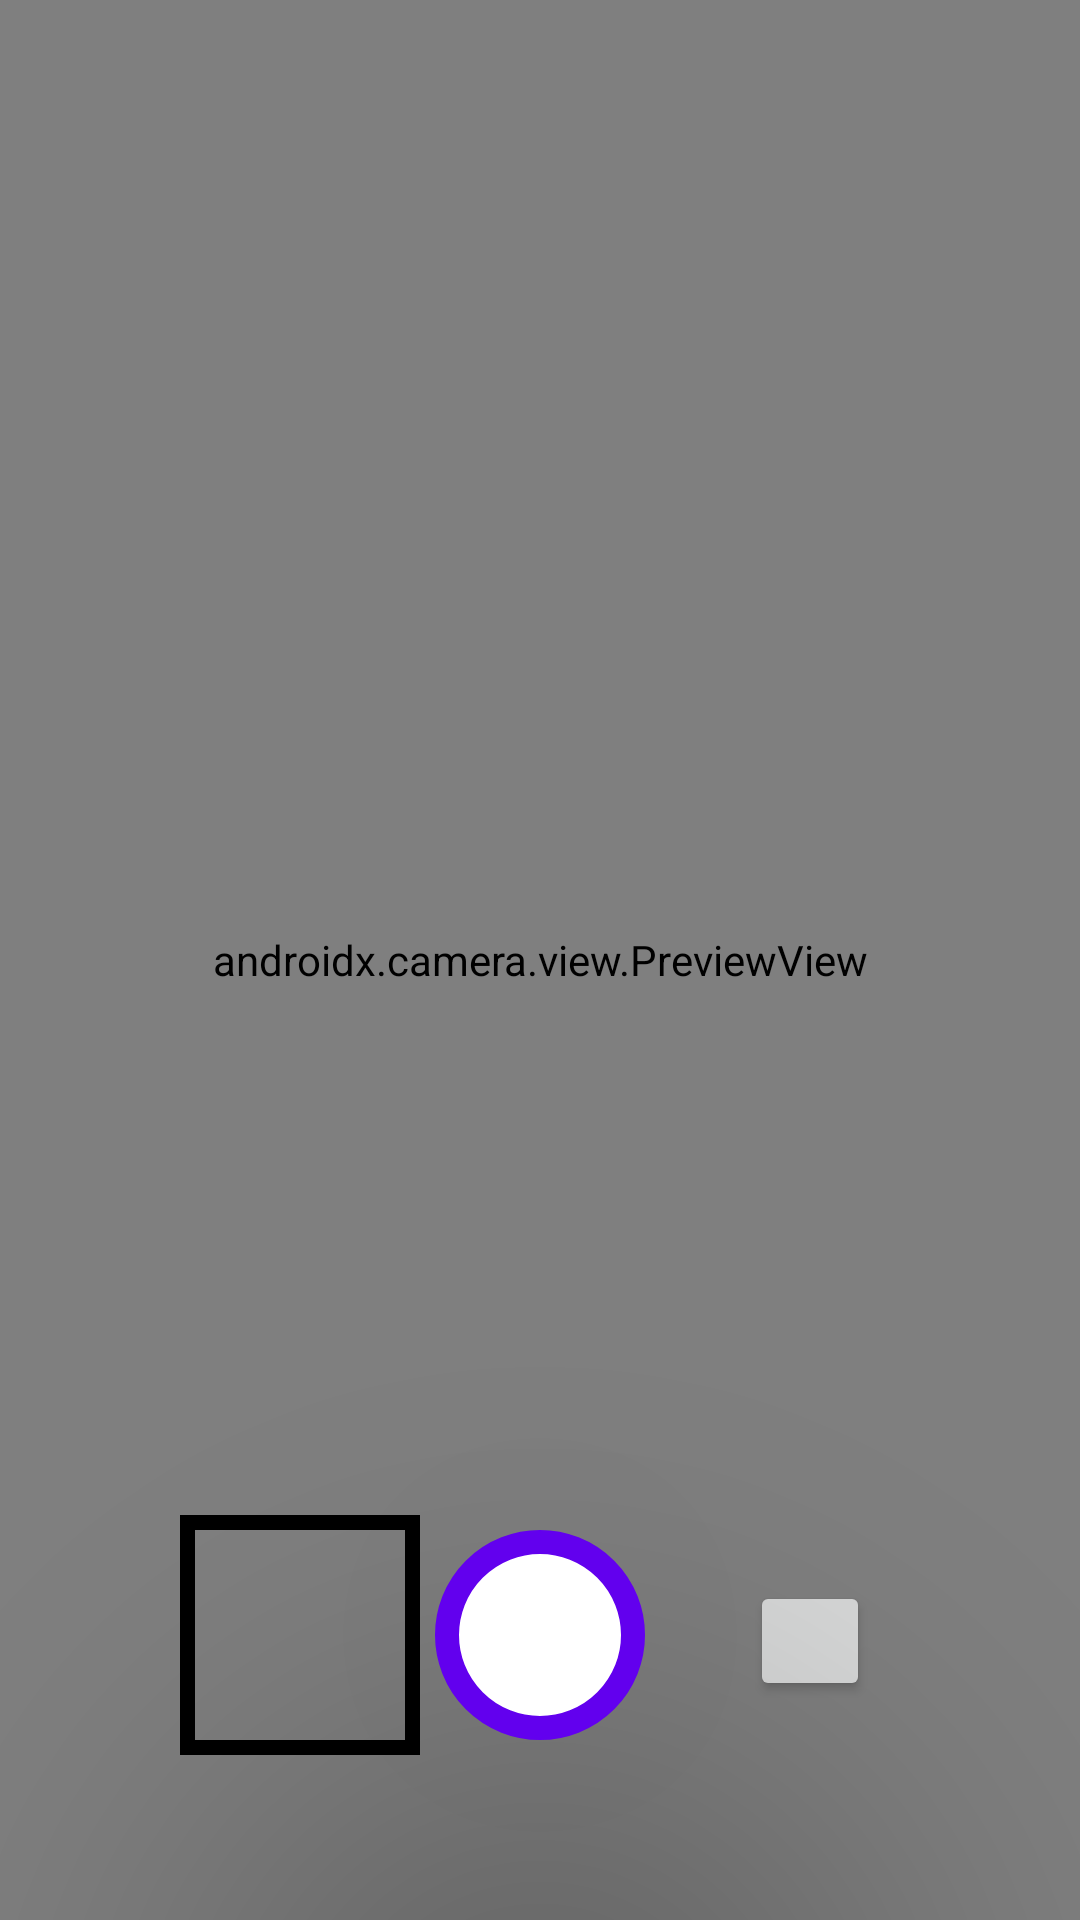

Here is an Android app screen rendered from its layout file. Give the layout XML and the strings, colors and styles it references.
<!-- AndroidManifest.xml: application theme Theme.Detect -->
<!-- res/layout/activity_camera.xml -->
<?xml version="1.0" encoding="utf-8"?>
<RelativeLayout
    xmlns:android="http://schemas.android.com/apk/res/android"
    xmlns:app="http://schemas.android.com/apk/res-auto"
    android:id="@+id/main"
    android:layout_width="match_parent"
    android:layout_height="match_parent"
    android:background="@color/white">

    
    <androidx.camera.view.PreviewView
        android:id="@+id/previewView"
        android:layout_width="match_parent"
        android:layout_height="match_parent" />

    
    <Button
        android:id="@+id/captureButton"
        android:layout_width="70dp"
        android:layout_height="70dp"
        android:layout_centerHorizontal="true"
        android:layout_alignParentBottom="true"
        android:layout_marginBottom="60dp"
        android:background="@drawable/capture_button_background"
        android:elevation="30dp"
        android:foreground="?attr/selectableItemBackgroundBorderless"
        android:clickable="true"
        android:focusable="true"
        android:translationZ="99dp" />

    
    <ImageView
        android:id="@+id/thumbnailImageView"
        android:layout_width="80dp"
        android:layout_height="80dp"
        android:layout_alignParentBottom="true"
        android:layout_alignParentStart="true"
        android:layout_marginBottom="55dp"
        android:layout_marginStart="60dp"
        android:translationZ="100dp"
        android:background="@drawable/photo_border" />

    
    <Button
        android:id="@+id/switchCameraButton"
        android:layout_width="40dp"
        android:layout_height="40dp"
        android:elevation="10dp"
        android:foreground="?attr/selectableItemBackgroundBorderless"
        android:clickable="true"
        android:focusable="true"
        android:layout_alignParentBottom="true"
        android:layout_alignParentEnd="true"
        android:layout_marginBottom="73dp"
        android:layout_marginEnd="70dp" />

</RelativeLayout>
<!-- resources referenced by this layout -->
<resources>
  <!-- drawable capture_button_background (drawable) -->
  <?xml version="1.0" encoding="utf-8"?>
  <shape xmlns:android="http://schemas.android.com/apk/res/android"
      android:shape="oval">
      <solid android:color="@color/white" />
      <stroke
          android:width="8dp"
          android:color="@color/purple_500" />
  </shape>
  <!-- drawable photo_border (drawable) -->
  <shape xmlns:android="http://schemas.android.com/apk/res/android"
      android:shape="rectangle">
      <solid android:color="@android:color/transparent" />
      <stroke android:width="5dp" android:color="#000000" />
  </shape>
  <style name="Theme.Detect" parent="Theme.MaterialComponents.DayNight.DarkActionBar">
          
          <item name="colorPrimary">@color/purple_500</item>
          <item name="colorPrimaryVariant">@color/purple_700</item>
          <item name="colorOnPrimary">@color/white</item>
          
          <item name="colorSecondary">@color/teal_200</item>
          <item name="colorSecondaryVariant">@color/teal_700</item>
          <item name="colorOnSecondary">@color/black</item>
          
          <item name="android:statusBarColor" tools:targetApi="l">?attr/colorPrimaryVariant</item>
      </style>
  <!-- not gathered from this repository: default colours our renderer supplied (Android Studio template values) -->
  <color name="purple_500">#FF6200EE</color>
  <color name="purple_700">#FF3700B3</color>
  <color name="teal_200">#FF03DAC5</color>
  <color name="teal_700">#FF018786</color>
  <color name="black">#FF000000</color>
  <color name="white">#FFFFFFFF</color>
</resources>
